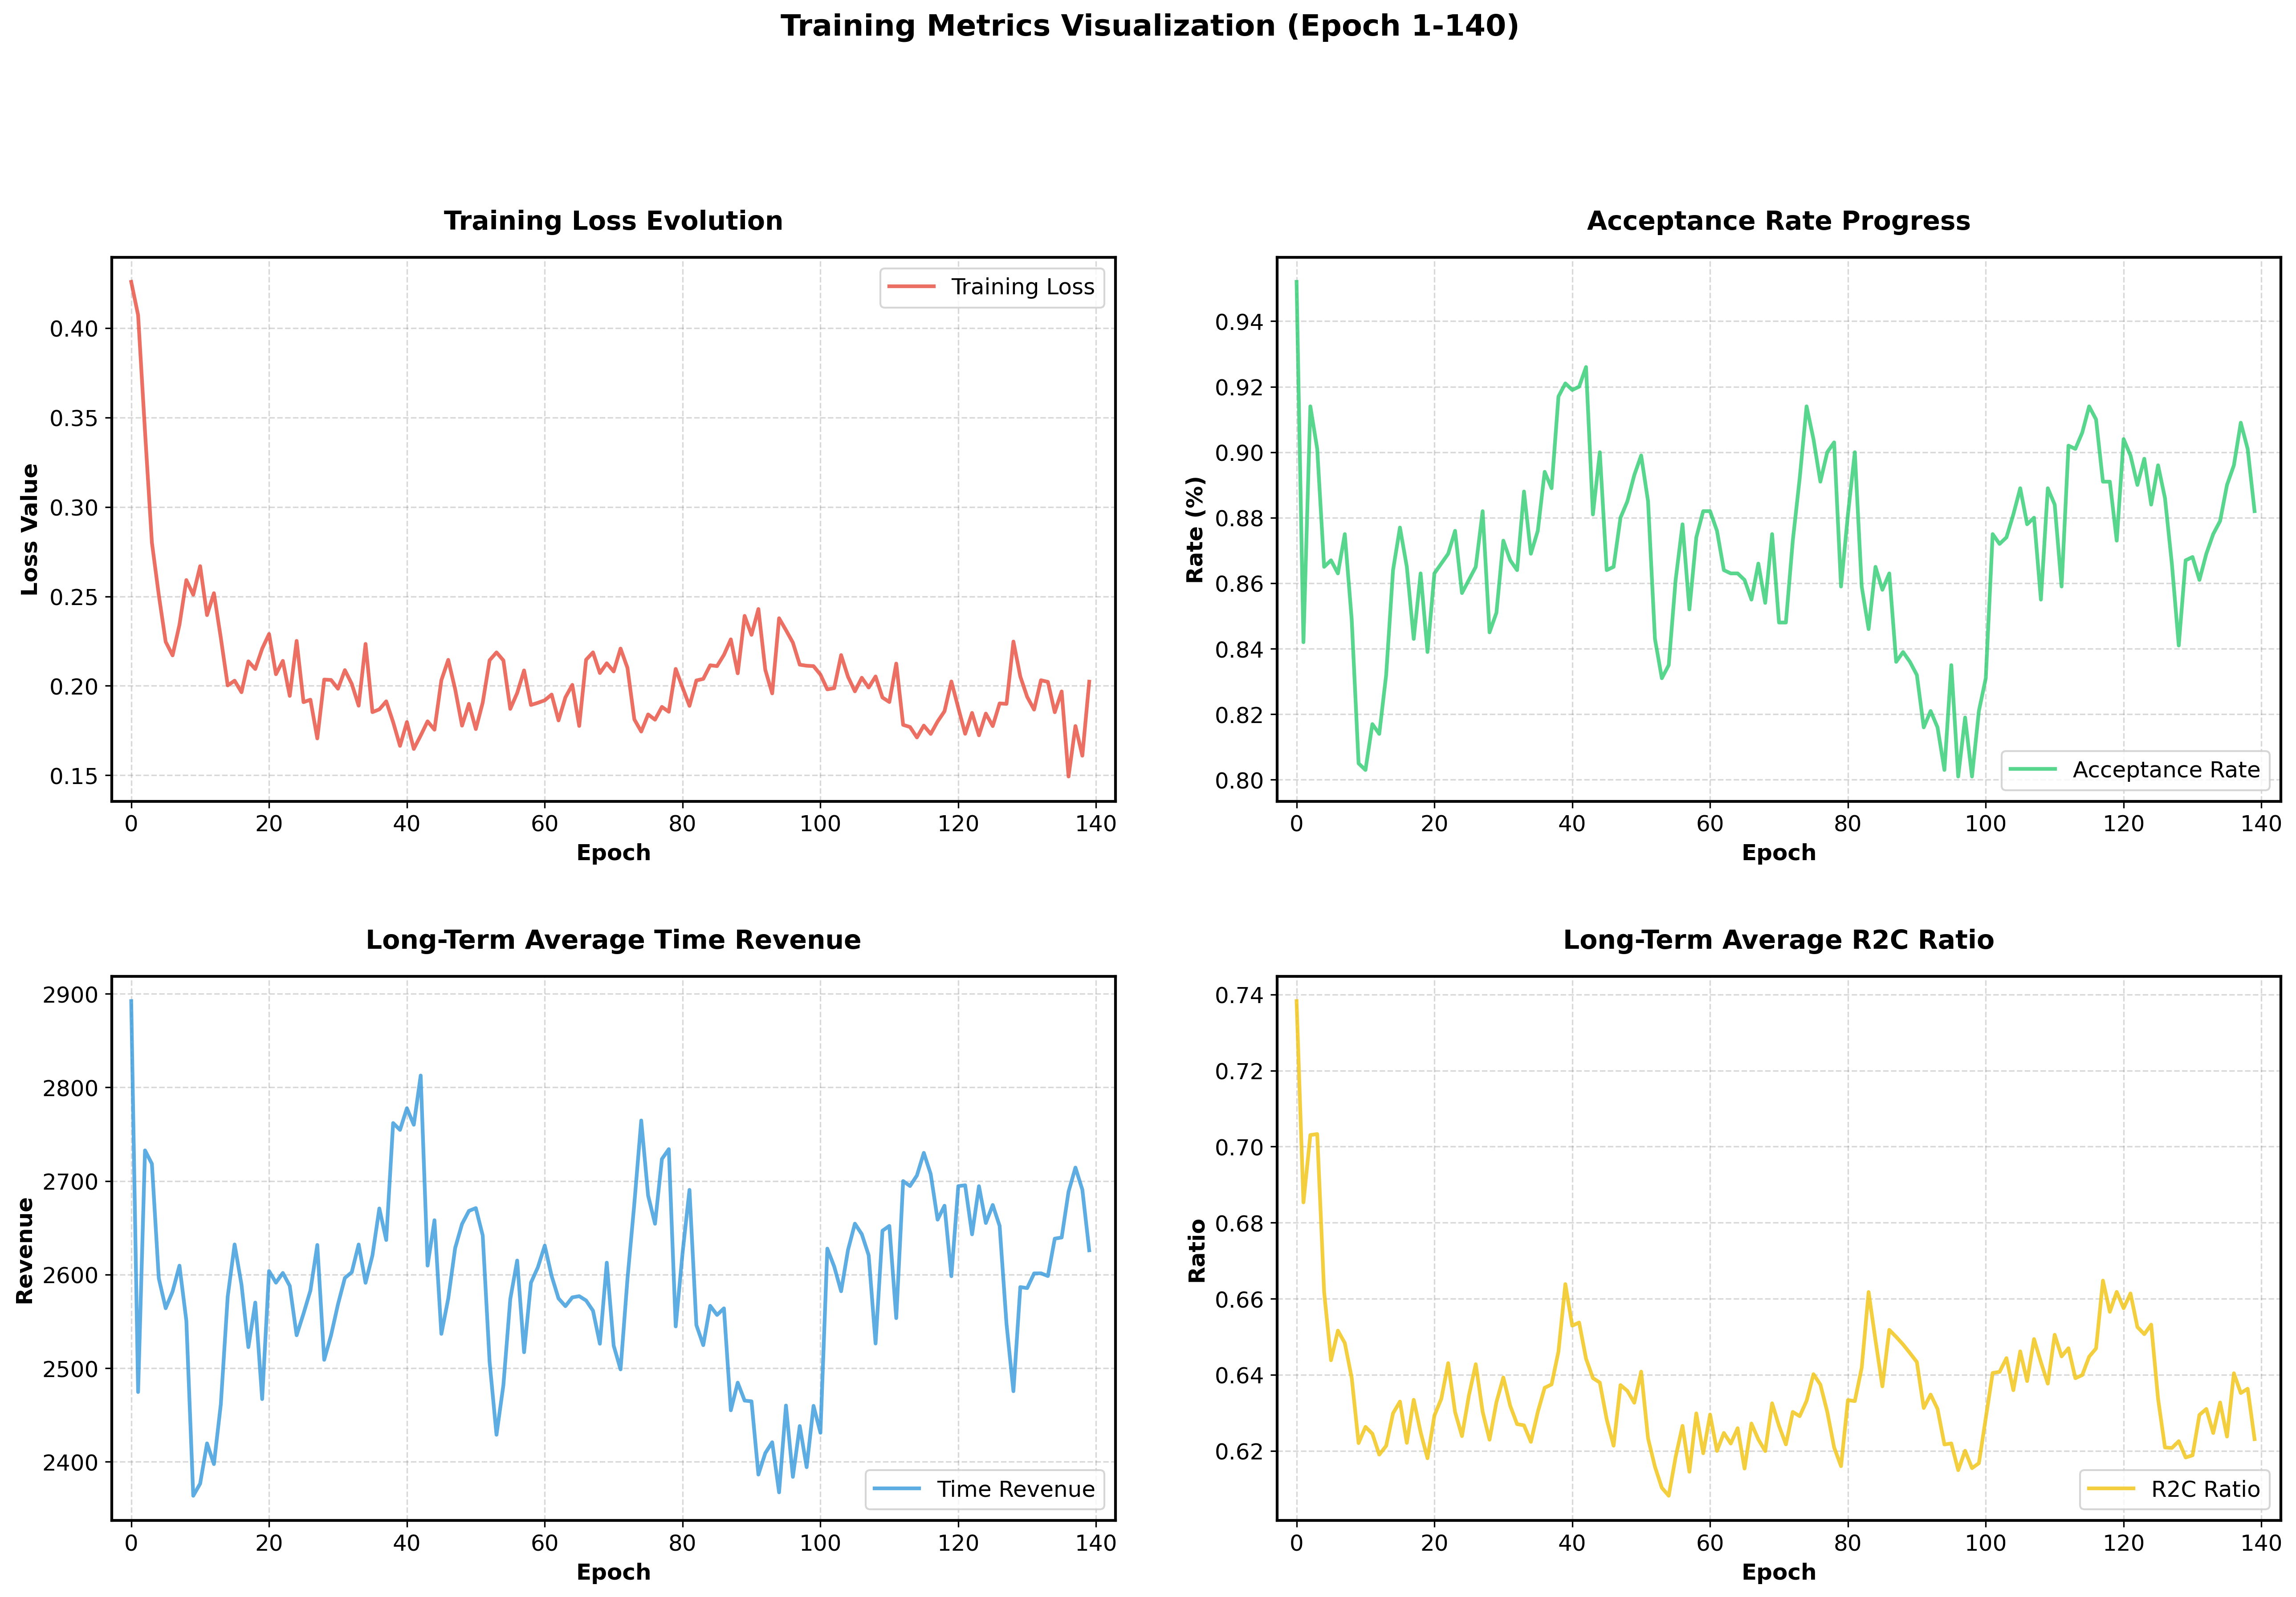

The file beside this chart, header and first rows:
epoch, loss, acceptance_rate, long_term_aver_time_revenue, long_term_aver_r2c_ratio
0, [0.4686233103275299, 0.39403459429740906…, 0.952, 2892, 0.7383
1, [0.45024293661117554, 0.5331361889839172…, 0.842, 2475, 0.6853
2, [0.38676849007606506, 0.3699328303337097…, 0.914, 2733, 0.7031
3, [0.38990527391433716, 0.3315123021602630…, 0.901, 2718, 0.7033
4, [0.23845486342906952, 0.2397533655166626…, 0.865, 2596, 0.6618
5, [0.2828456163406372, 0.2088613510131836,…, 0.867, 2564, 0.6438
6, [0.2830837666988373, 0.18504899740219116…, 0.863, 2582, 0.6516
7, [0.37804508209228516, 0.2100347727537155…, 0.875, 2610, 0.6483
8, [0.4023114740848541, 0.24558158218860626…, 0.849, 2551, 0.6392
9, [0.17940077185630798, 0.2021371126174926…, 0.805, 2364, 0.622
10, [0.4237029254436493, 0.20614942908287048…, 0.803, 2377, 0.6263
11, [0.20047105848789215, 0.2764691412448883…, 0.817, 2420, 0.6245
12, [0.20617757737636566, 0.2894564568996429…, 0.814, 2398, 0.619
13, [0.16898831725120544, 0.3623897433280945…, 0.832, 2461, 0.6213
14, [0.19516536593437195, 0.1517463624477386…, 0.864, 2577, 0.6299
15, [0.35531702637672424, 0.1166954785585403…, 0.877, 2632, 0.6329
16, [0.2225116491317749, 0.18573832511901855…, 0.865, 2589, 0.6221
17, [0.2496536821126938, 0.2536278963088989,…, 0.843, 2523, 0.6334
18, [0.21981088817119598, 0.1400849819183349…, 0.863, 2570, 0.6249
19, [0.24448353052139282, 0.2183984220027923…, 0.839, 2467, 0.618
20, [0.4042375385761261, 0.21129728853702545…, 0.863, 2604, 0.6293
21, [0.4070627689361572, 0.20574846863746643…, 0.866, 2591, 0.6337
22, [0.17717881500720978, 0.1363023221492767…, 0.869, 2602, 0.6431
23, [0.3395320773124695, 0.13093049824237823…, 0.876, 2588, 0.6302
24, [0.19991636276245117, 0.1633817851543426…, 0.857, 2535, 0.6239
25, [0.35013633966445923, 0.2005405873060226…, 0.861, 2558, 0.6345
26, [0.3030068278312683, 0.23015736043453217…, 0.865, 2583, 0.6428
27, [0.18390244245529175, 0.1704928129911422…, 0.882, 2632, 0.6303
28, [0.27444127202033997, 0.2194579243659973…, 0.845, 2509, 0.6229
29, [0.2557345926761627, 0.15463010966777802…, 0.851, 2535, 0.6328
30, [0.3198561370372772, 0.17789514362812042…, 0.873, 2568, 0.6393
31, [0.24158161878585815, 0.2303034067153930…, 0.867, 2596, 0.6318
32, [0.2042914777994156, 0.14190515875816345…, 0.864, 2603, 0.627
33, [0.14660783112049103, 0.1652784645557403…, 0.888, 2632, 0.6267
34, [0.21873657405376434, 0.2136365175247192…, 0.869, 2591, 0.6223
35, [0.2326585203409195, 0.17741042375564575…, 0.876, 2621, 0.6302
36, [0.14354640245437622, 0.1283352822065353…, 0.894, 2671, 0.6366
37, [0.45608678460121155, 0.1594920307397842…, 0.889, 2637, 0.6375
38, [0.14541687071323395, 0.2622365653514862…, 0.917, 2762, 0.6461
39, [0.2020915448665619, 0.16240812838077545…, 0.921, 2755, 0.6638
40, [0.33795279264450073, 0.159590944647789,…, 0.919, 2778, 0.6529
41, [0.16806992888450623, 0.1009378731250763…, 0.92, 2760, 0.6537
42, [0.1965189278125763, 0.08203747123479843…, 0.926, 2813, 0.6442
43, [0.1369343250989914, 0.19932234287261963…, 0.881, 2610, 0.6391
44, [0.19245624542236328, 0.1129687875509262…, 0.9, 2658, 0.6379
45, [0.23996281623840332, 0.1565245836973190…, 0.864, 2537, 0.6283
46, [0.20409351587295532, 0.1343080401420593…, 0.865, 2575, 0.6213
47, [0.15835201740264893, 0.2204507291316986…, 0.88, 2628, 0.6373
48, [0.19270643591880798, 0.3049474954605102…, 0.885, 2654, 0.6358
49, [0.3261333107948303, 0.242098867893219, …, 0.893, 2668, 0.6326
50, [0.33578571677207947, 0.1238379999995231…, 0.899, 2671, 0.6408
51, [0.272605836391449, 0.1768139898777008, …, 0.885, 2642, 0.6233
52, [0.2861858010292053, 0.2797345519065857,…, 0.843, 2507, 0.6158
53, [0.3078535795211792, 0.21563038229942322…, 0.831, 2429, 0.6103
54, [0.21586763858795166, 0.4044566750526428…, 0.835, 2482, 0.6082
55, [0.20931509137153625, 0.1798601150512695…, 0.861, 2574, 0.6184
56, [0.19839096069335938, 0.1081360429525375…, 0.878, 2615, 0.6266
57, [0.19555871188640594, 0.1633179336786270…, 0.852, 2517, 0.6145
58, [0.24141007661819458, 0.2845050990581512…, 0.874, 2591, 0.6298
59, [0.16661231219768524, 0.0955793634057045…, 0.882, 2608, 0.6194
... 80 more rows
